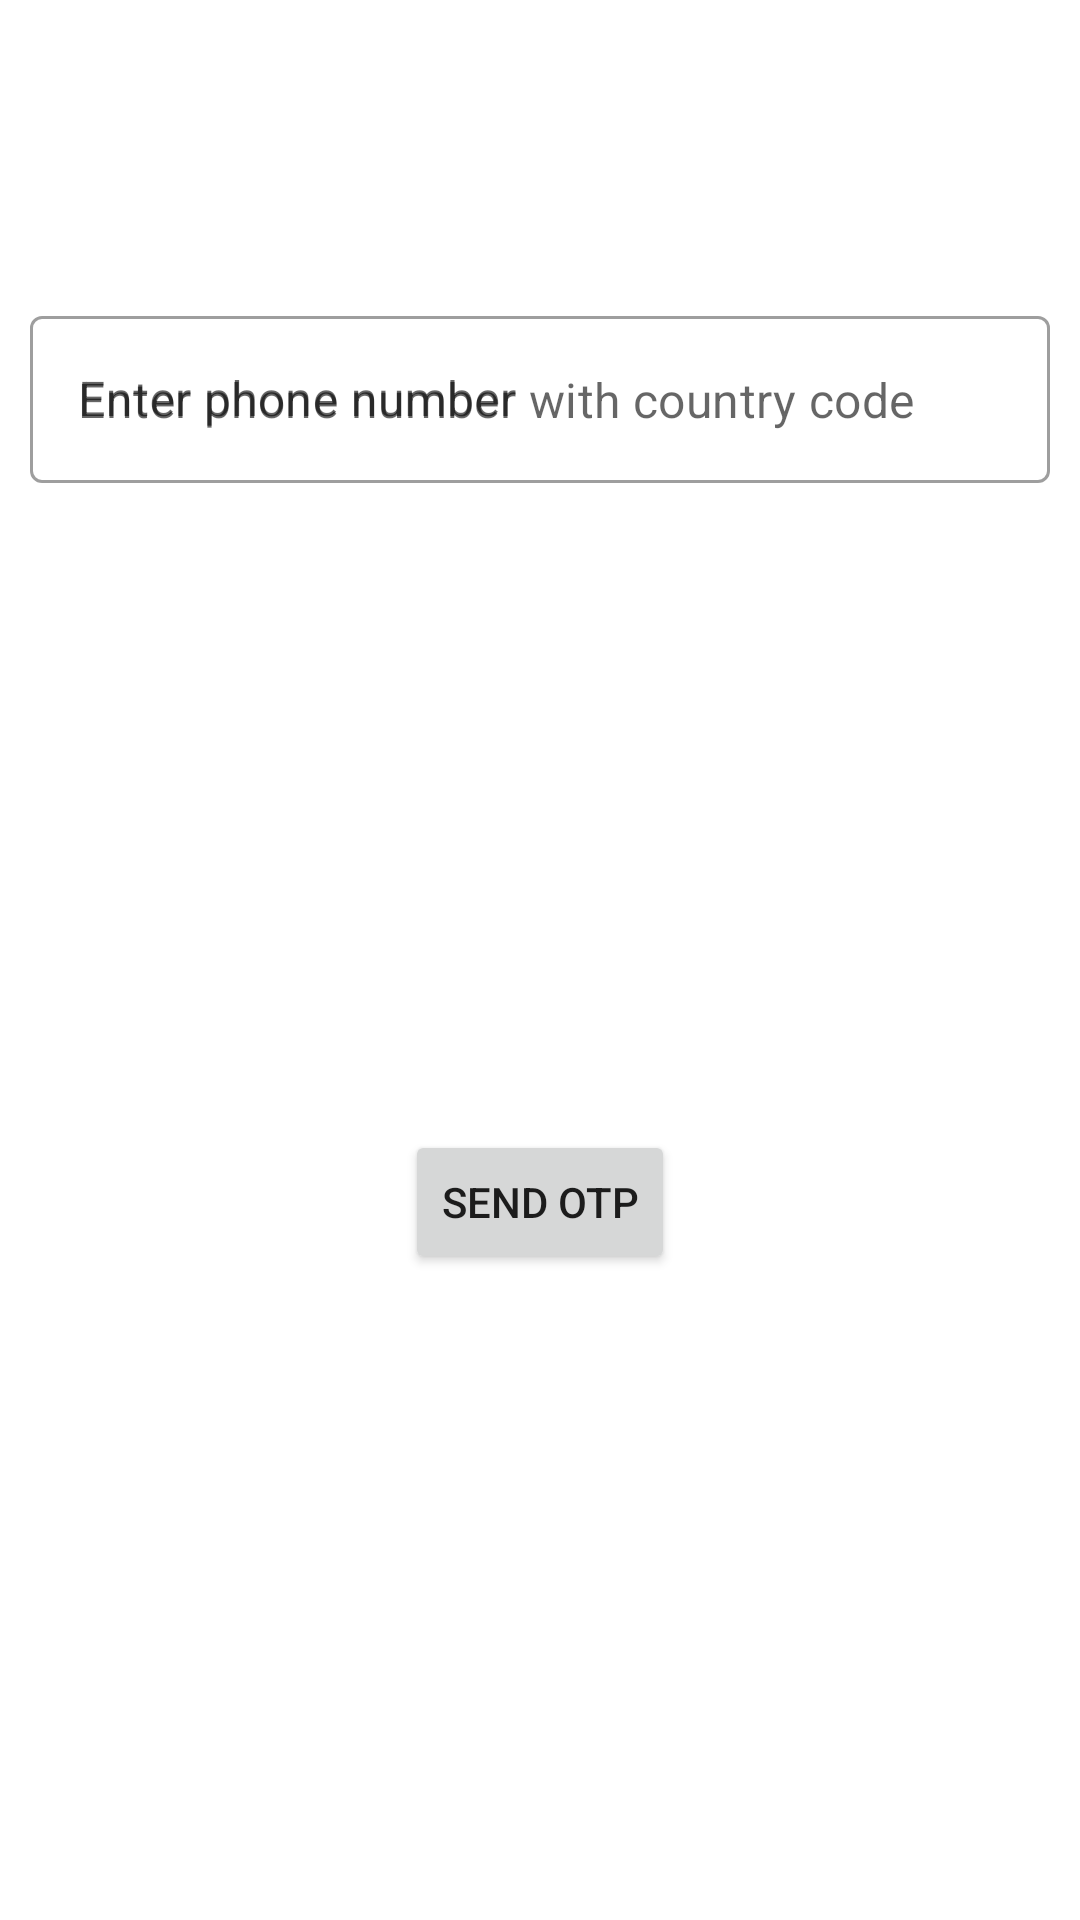

Reconstruct the res/layout file that produces this screen, plus the resources it refers to.
<!-- AndroidManifest.xml: application theme Theme.BottomSheetsOtpSensor -->
<!-- res/layout/activity_main.xml -->
<?xml version="1.0" encoding="utf-8"?>
<androidx.constraintlayout.widget.ConstraintLayout xmlns:android="http://schemas.android.com/apk/res/android"
    xmlns:app="http://schemas.android.com/apk/res-auto"
    xmlns:tools="http://schemas.android.com/tools"
    android:layout_width="match_parent"
    android:layout_height="match_parent"
    tools:context=".MainActivity">

    <com.google.android.material.textfield.TextInputLayout
        android:id="@+id/outlinedTextField"
        style="@style/Widget.MaterialComponents.TextInputLayout.OutlinedBox"
        android:layout_width="match_parent"
        android:layout_height="wrap_content"
        android:layout_marginStart="10dp"
        android:layout_marginTop="100dp"
        android:layout_marginEnd="10dp"
        android:hint="Enter phone number"
        app:layout_constraintEnd_toEndOf="parent"
        app:layout_constraintStart_toStartOf="parent"
        app:layout_constraintTop_toTopOf="parent">

        <com.google.android.material.textfield.TextInputEditText
            android:layout_width="match_parent"
            android:inputType="phone"
            android:hint="Enter phone number with country code"
            android:id="@+id/phone_number_et"
            android:layout_height="wrap_content" />

    </com.google.android.material.textfield.TextInputLayout>

    <Button
        android:id="@+id/send_otp_button"
        android:layout_width="wrap_content"
        android:layout_height="wrap_content"
        android:text="Send Otp"
        app:layout_constraintBottom_toBottomOf="parent"
        app:layout_constraintEnd_toEndOf="parent"
        app:layout_constraintStart_toStartOf="parent"
        app:layout_constraintTop_toBottomOf="@+id/outlinedTextField" />

</androidx.constraintlayout.widget.ConstraintLayout>
<!-- resources referenced by this layout -->
<resources>
  <style name="Theme.BottomSheetsOtpSensor" parent="Theme.MaterialComponents.DayNight.DarkActionBar">
          
          <item name="colorPrimary">@color/purple_500</item>
          <item name="colorPrimaryVariant">@color/purple_700</item>
          <item name="colorOnPrimary">@color/white</item>
          
          <item name="colorSecondary">@color/teal_200</item>
          <item name="colorSecondaryVariant">@color/teal_700</item>
          <item name="colorOnSecondary">@color/black</item>
          
          <item name="android:statusBarColor">?attr/colorPrimaryVariant</item>
          
      </style>
  <!-- not gathered from this repository: default colours our renderer supplied (Android Studio template values) -->
  <color name="purple_500">#FF6200EE</color>
  <color name="purple_700">#FF3700B3</color>
  <color name="teal_200">#FF03DAC5</color>
  <color name="teal_700">#FF018786</color>
  <color name="black">#FF000000</color>
  <color name="white">#FFFFFFFF</color>
</resources>
